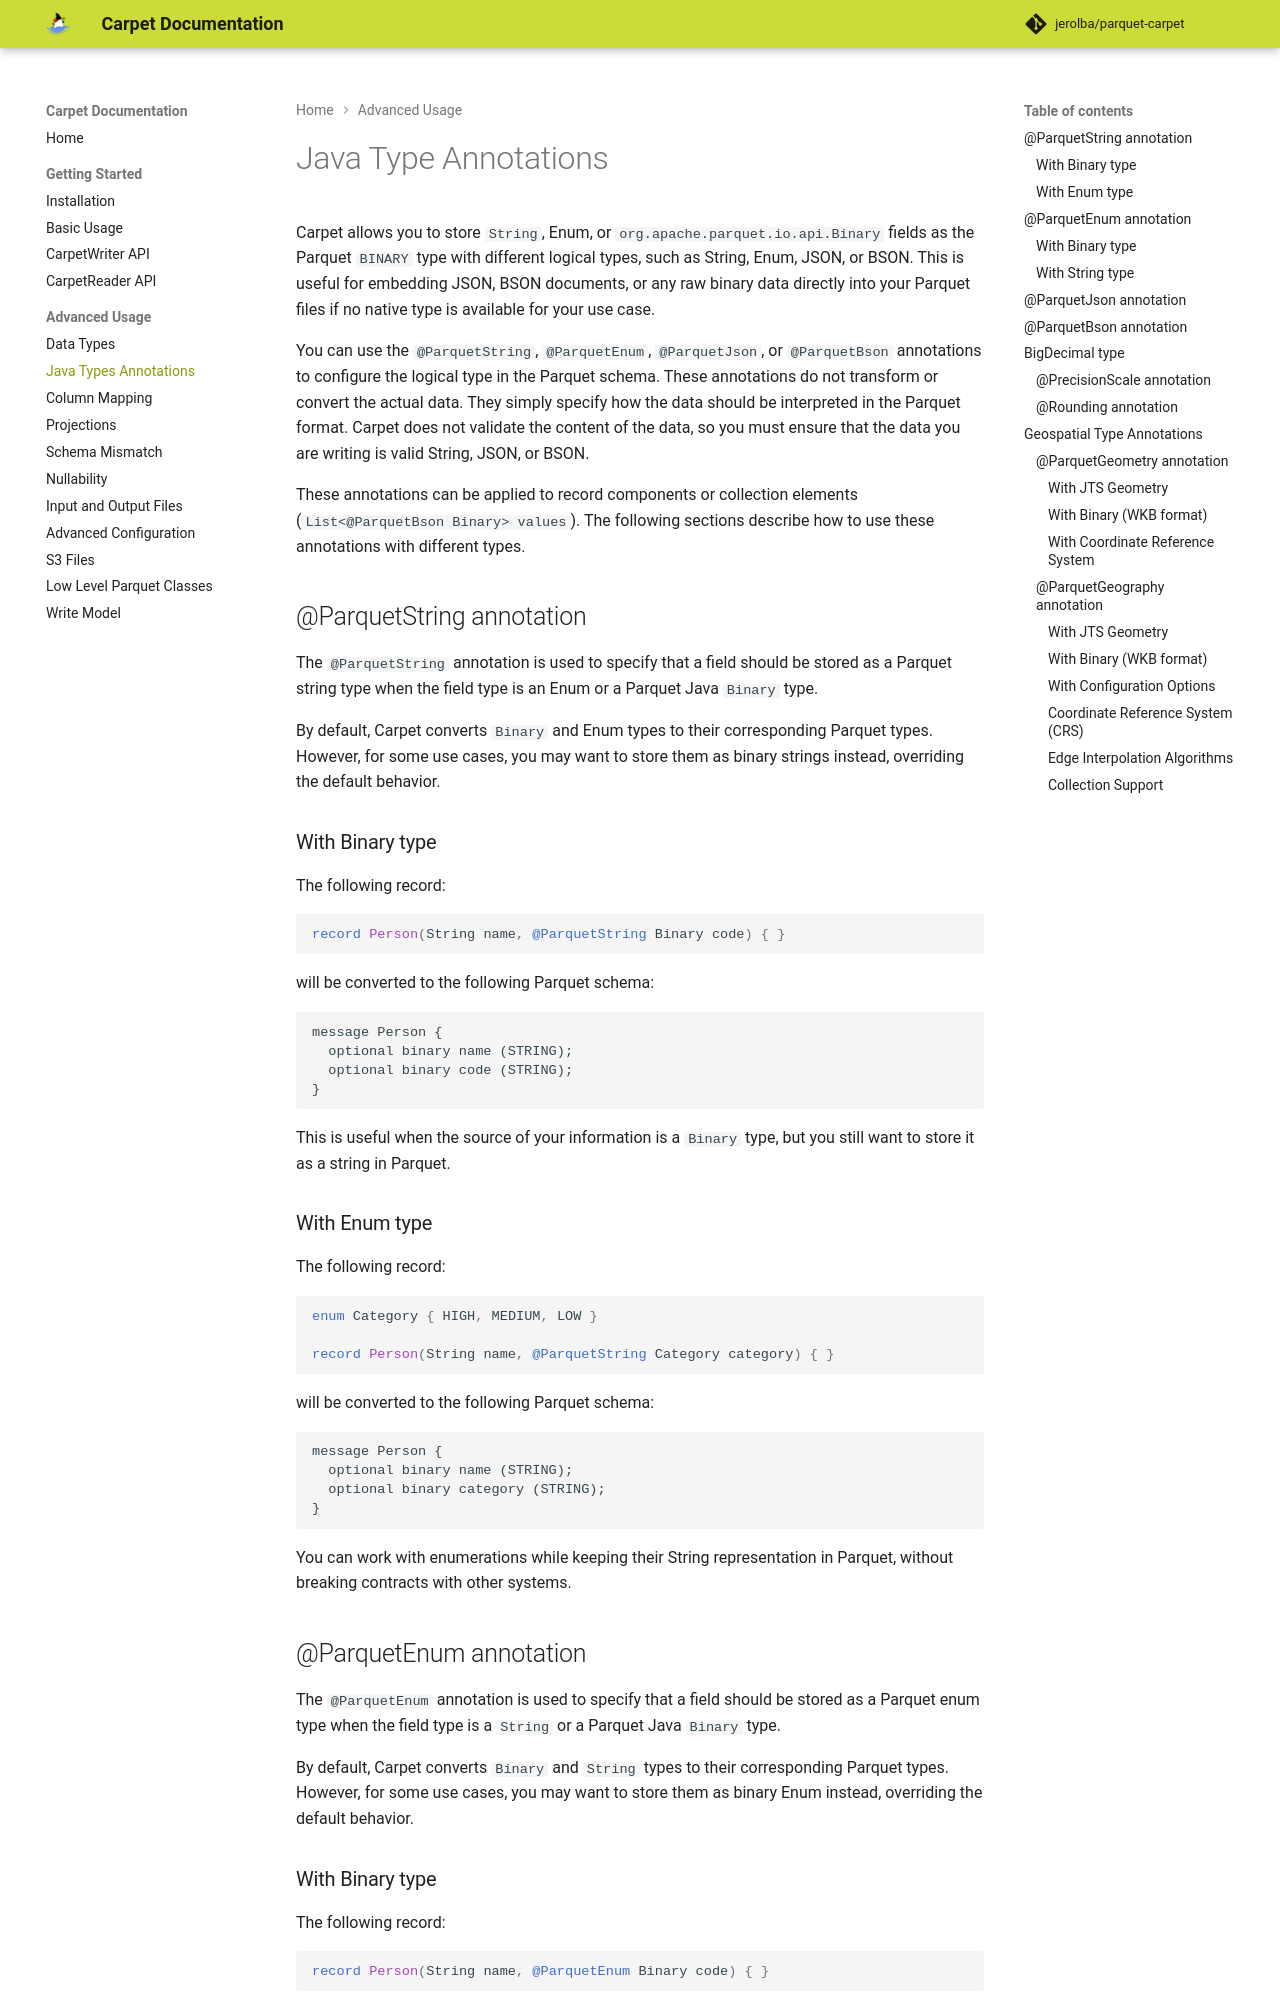

repository: jerolba/parquet-carpet · page: advanced/java-type-annotations/index.html · generator: mkdocs

# Java Type Annotations

Carpet allows you to store `String`, Enum, or `org.apache.parquet.io.api.Binary` fields as the Parquet `BINARY` type with different logical types, such as String, Enum, JSON, or BSON. This is useful for embedding JSON, BSON documents, or any raw binary data directly into your Parquet files if no native type is available for your use case.

You can use the `@ParquetString`, `@ParquetEnum`, `@ParquetJson`, or `@ParquetBson` annotations to configure the logical type in the Parquet schema. These annotations do not transform or convert the actual data. They simply specify how the data should be interpreted in the Parquet format. Carpet does not validate the content of the data, so you must ensure that the data you are writing is valid String, JSON, or BSON.

These annotations can be applied to record components or collection elements (`List<@ParquetBson Binary> values`). The following sections describe how to use these annotations with different types.

## @ParquetString annotation

The `@ParquetString` annotation is used to specify that a field should be stored as a Parquet string type when the field type is an Enum or a Parquet Java `Binary` type.

By default, Carpet converts `Binary` and Enum types to their corresponding Parquet types. However, for some use cases, you may want to store them as binary strings instead, overriding the default behavior.

### With Binary type

The following record:

```java
record Person(String name, @ParquetString Binary code) { }
```

will be converted to the following Parquet schema:

```
message Person {
  optional binary name (STRING);
  optional binary code (STRING);
}
```

This is useful when the source of your information is a `Binary` type, but you still want to store it as a string in Parquet.

### With Enum type

The following record:

```java
enum Category { HIGH, MEDIUM, LOW }

record Person(String name, @ParquetString Category category) { }
```

will be converted to the following Parquet schema:

```
message Person {
  optional binary name (STRING);
  optional binary category (STRING);
}
```

You can work with enumerations while keeping their String representation in Parquet, without breaking contracts with other systems.

## @ParquetEnum annotation

The `@ParquetEnum` annotation is used to specify that a field should be stored as a Parquet enum type when the field type is a `String` or a Parquet Java `Binary` type.

By default, Carpet converts `Binary` and `String` types to their corresponding Parquet types. However, for some use cases, you may want to store them as binary Enum instead, overriding the default behavior.
